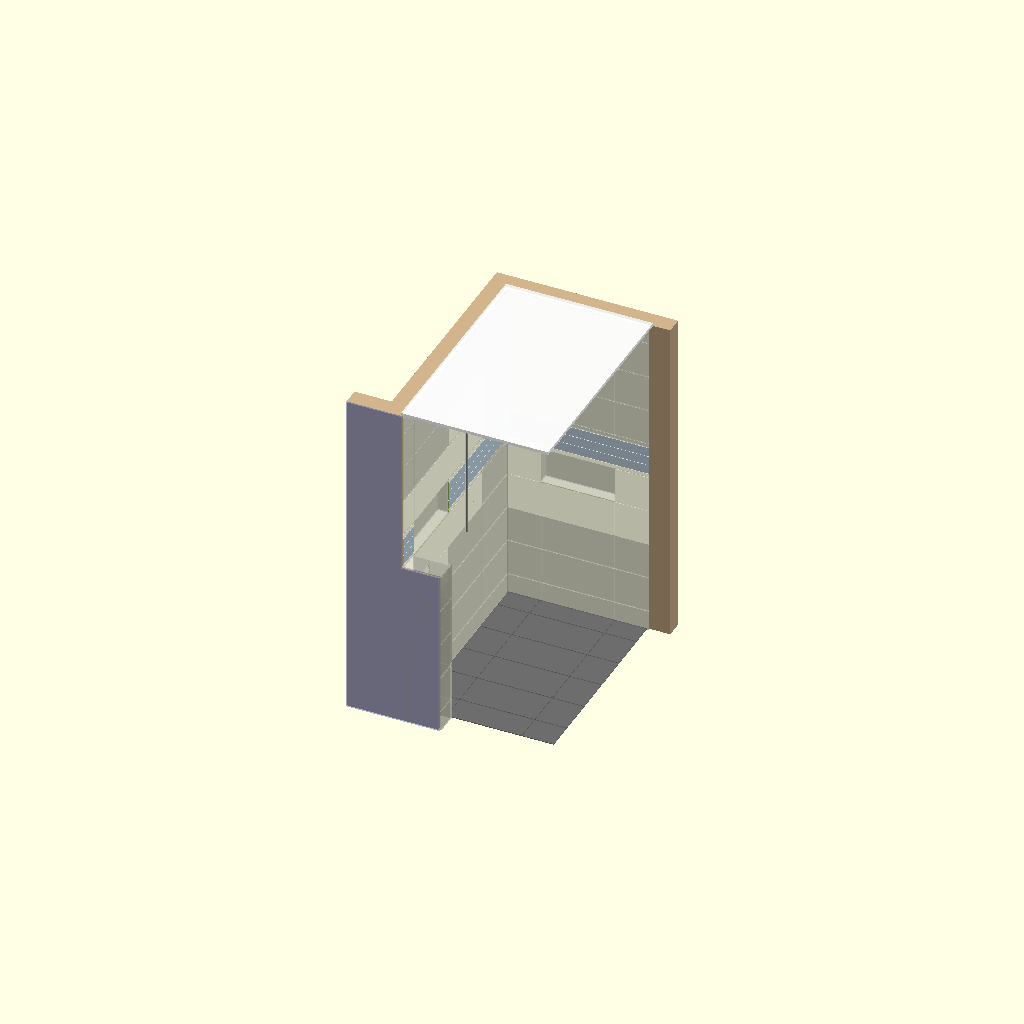
Cell 1: the model at its default parameters.
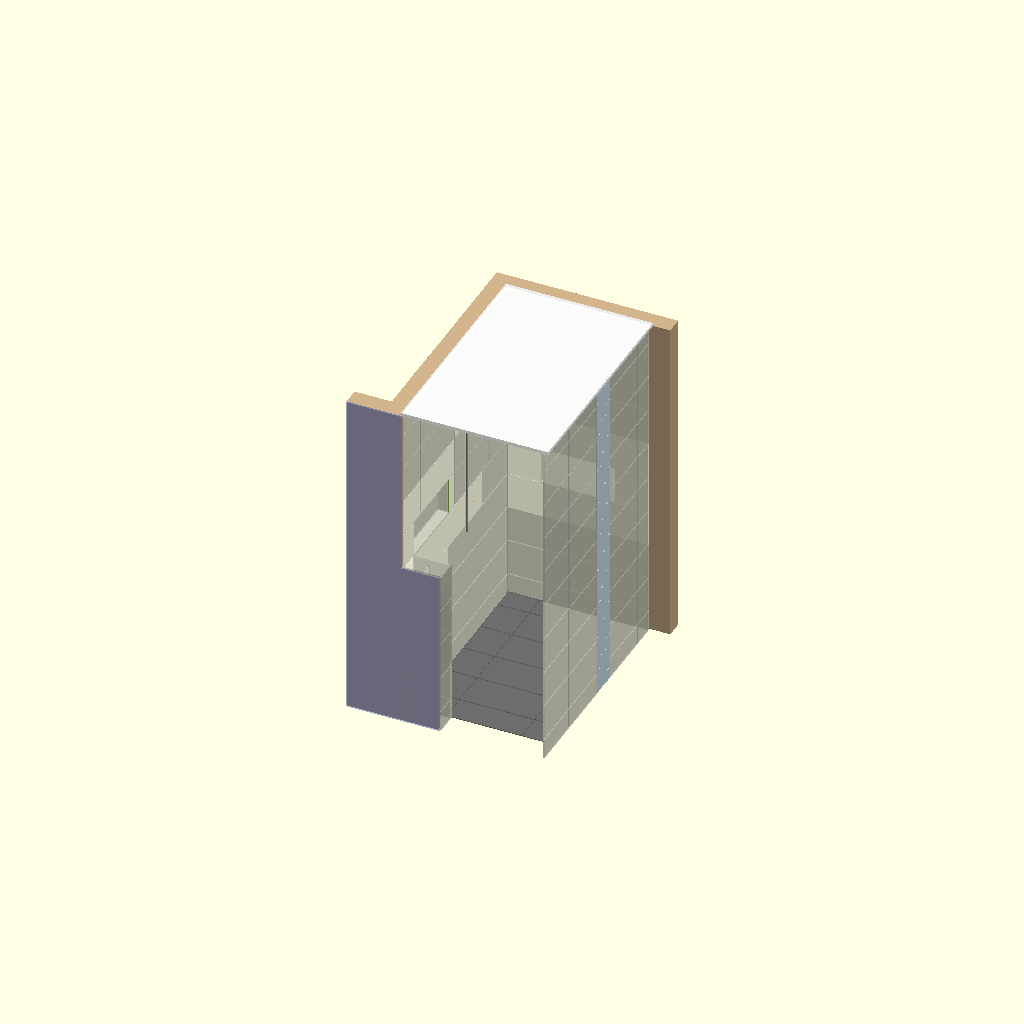
Cell 2: accent_tile_vertical = true (everything else at default).
One fixed orthographic camera (rotation 55°, 0°, 25°; colour scheme Cornfield) for every cell.
The OpenSCAD source (shower2.scad):
include <shower.scad>;

accent_tile_vertical=false;
function tile_landscape() = true;

function accent_width() = 3*(mm(75)+grout_width())-grout_width();

//function back_wall_shelf_rough_depth() = inches(3.5);
function back_wall_shelf_rough_depth() = 0;

function handheld_y_offset_rough_center() = inches(25.5);
function handheld_z_offset_rough_center() = inches(48);

function showerhead_y_offset_rough_center() = inches(25.5);
function showerhead_z_offset_rough_center() = inches(83);

// back wall
function back_wall_rough_width() = inches(47.5);
function back_wall_row_width() = back_wall_rough_width() - 2 * wall_prep_thickness();
function back_wall_columns() = force_odd(width_in_tiles(back_wall_row_width()));
function back_wall_first_tile_width() = tile_width() - (width_of_tiles(back_wall_columns()) - back_wall_row_width()) / 2;
function back_wall_last_tile_width() = back_wall_first_tile_width();
function back_wall_first_tile_height() = tile_height();

function floor_row_width() = back_wall_row_width()-2*(tile_thickness()+grout_width());
function floor_first_tile_width() = floor_tile_width() - (width_of_tiles(force_odd(width_in_tiles(floor_row_width(),tile_width=floor_tile_width())),tile_width=floor_tile_width()) - floor_row_width()) / 2;

//function control_z_offset_rough_center() = inches(43);
function control_z_offset_rough_center() = knee_rough_height()+wall_prep_thickness()-grout_width()/2-tile_height();
echo(control_z_offset_rough_center=control_z_offset_rough_center());
function bar_y_offset_rough_center() = inches(32);

function ceiling_height() = inches(109) - inches(0.5);
function ceiling_thickness() = inches(1);

// left wall
function left_wall_rough_width() = inches(72.75);
function left_wall_row_width() = left_wall_rough_width() - 2 * wall_prep_thickness() - tile_thickness();
function left_wall_columns() = width_in_tiles(left_wall_row_width());
function left_wall_first_tile_width() = tile_width()-grout_width()-back_wall_first_tile_width(); //inches(3.5)-grout_width();
function left_wall_last_tile_width() = left_wall_row_width()-width_of_tiles(left_wall_columns()-2)-2*grout_width()-left_wall_first_tile_width();
function left_wall_knee_rough_width() = inches(12);
function left_wall_rough_height() = ceiling_height();
function left_wall_row_height() = left_wall_rough_height() - ceiling_thickness() - floor_prep_thickness();
function left_control_y_offset_rough_center() = left_wall_rough_width() - inches(15); // TODO: make consistent with right_control_y_offset_rough_center()
function left_bar_y_offset_rough_center() = bar_y_offset_rough_center();
function left_control_z_offset_rough_center() = control_z_offset_rough_center();

// right wall
function right_wall_rough_width() = left_wall_rough_width();
function right_wall_row_width() = right_wall_rough_width() - 2 * wall_prep_thickness() - tile_thickness();
function right_wall_columns() = width_in_tiles(right_wall_row_width());
function right_wall_first_tile_width() = knee_rough_thickness()+drywall_thickness()+wall_prep_thickness()+tile_thickness();
//function right_wall_first_tile_width() = left_wall_first_tile_width();//tile_width()-grout_width()-back_wall_first_tile_width(); //inches(3.5)-grout_width();
function right_wall_last_tile_width() = tile_width();
function right_wall_rough_height() = ceiling_height();
function right_wall_row_height() = right_wall_rough_height() - ceiling_thickness() - floor_prep_thickness();
function right_control_y_offset_rough_center() = inches(45.5); // TODO: make consistent with left_control_y_offset_rough_center()
function right_bar_y_offset_rough_center() = bar_y_offset_rough_center();
function right_control_z_offset_rough_center() = control_z_offset_rough_center();

function knee_rough_height() = inches(54);
function knee_rough_thickness() = inches(5.5);

echo(knee_rough_height=knee_rough_height());

function left_wall_cubby_z_offset() = knee_rough_height() + wall_prep_thickness() - grout_width();
function left_wall_cubby_height() = grout_width() + tile_height() + grout_width();
function left_wall_cubby_width() = tile_width() + 2*grout_width();
function left_wall_cubby_left_offset() = inches(5.5)+wall_prep_thickness()+tile_thickness();
function left_wall_cubby_depth() = inches(3.5);

echo(left_wall_cubby_center=left_wall_cubby_left_offset()+left_wall_cubby_width()/2);
echo(left_wall_cubby_width=left_wall_cubby_width());
echo(left_wall_cubby_z_offset=left_wall_cubby_z_offset());

function back_wall_cubby_z_offset() = knee_rough_height() + wall_prep_thickness() - grout_width() - tile_height() - grout_width();
function back_wall_cubby_height() = grout_width() + tile_height() + grout_width();
function back_wall_cubby_width() = tile_width() + 2*grout_width();
function back_wall_cubby_left_offset() = wall_prep_thickness()+back_wall_first_tile_width();
function back_wall_cubby_depth() = inches(3.5);

echo(back_wall_cubby_width=back_wall_cubby_width());
echo(back_wall_cubby_z_offset=back_wall_cubby_z_offset());

module shower_tile_surround() {

//    accent_x_rough_offset=(showerhead_y_offset_rough_center()+bar_y_offset_rough_center())/2-accent_width()/2;
//    accent_x_rough_offset=left_wall_rough_width()/2-accent_width()/2;
//    accent_x_offset=accent_x_rough_offset-(wall_prep_thickness()+tile_thickness()+2*grout_width());
    accent_x_offset=right_wall_first_tile_width()+grout_width()+tile_width()+grout_width()/2-accent_width()/2;

    back_wall_width = back_wall_rough_width()-2*wall_prep_thickness();
    lower_surround_height=knee_rough_height()+wall_prep_thickness()-grout_width()-floor_prep_thickness();
    upper_surround_height=right_wall_rough_height()-(knee_rough_height()+wall_prep_thickness());
    right_side_wall_width=right_wall_rough_width()+drywall_thickness()-(wall_prep_thickness()+tile_thickness()+grout_width());
    endcap_width=drywall_thickness()+knee_rough_thickness()+wall_prep_thickness()+tile_thickness();
    left_side_wall_width=left_wall_rough_width()+drywall_thickness()-(wall_prep_thickness()+tile_thickness()+grout_width());
    left_upper_side_wall_width=left_side_wall_width;
    left_lower_side_wall_width=left_side_wall_width-knee_rough_thickness()-back_wall_shelf_rough_depth()-(wall_prep_thickness()+tile_thickness()+grout_width());

    translate([0, 0, knee_rough_height()+wall_prep_thickness()-grout_width()]) {
        translate([0, -back_wall_shelf_rough_depth()-wall_prep_thickness(), 0]) {

            // lower back wall
            translate([wall_prep_thickness(), 0, 0]) {
                tile_grid(width=back_wall_width,height=-lower_surround_height,first_tile_width=back_wall_first_tile_width());
            }

            // back wall shelf
//            translate([wall_prep_thickness()+tile_thickness()+grout_width(), -tile_thickness(), grout_width()]) {
//                rotate([-90,0,0]) tile_grid(width=back_wall_rough_width()-2*(wall_prep_thickness()+tile_thickness()+grout_width()),height=back_wall_shelf_rough_depth()-grout_width(),first_tile_width=back_wall_first_tile_width()-tile_thickness()-grout_width());
//            }

            right_lower_side_wall_width=right_side_wall_width-back_wall_shelf_rough_depth();

            // lower left wall
            translate([wall_prep_thickness(), -left_lower_side_wall_width-tile_thickness()-grout_width(), 0]) {
                rotate([0,0,90]) tile_grid(width=left_lower_side_wall_width,height=-lower_surround_height);
            }

            if (accent_tile_vertical) {
                pre_accent_width=accent_x_offset-grout_width()-back_wall_shelf_rough_depth();
                right_post_accent_width=right_side_wall_width-pre_accent_width-grout_width()-accent_width()-grout_width();

                // lower right wall
                translate([back_wall_rough_width()-wall_prep_thickness(), -(tile_thickness()+grout_width()), 0]) {
                    rotate([0,0,-90]) tile_grid(width=pre_accent_width,height=-lower_surround_height,first_tile_width=right_wall_first_tile_width()-grout_width()-back_wall_shelf_rough_depth());
                    translate([0, -pre_accent_width-grout_width()-accent_width()-grout_width(), 0]) {
                        rotate([0,0,-90]) tile_grid(width=right_post_accent_width,height=-lower_surround_height,first_tile_width=tile_width()-((right_side_wall_width-right_post_accent_width-right_wall_first_tile_width())%(tile_width()+grout_width())));
                    }
                }

                // right wall accent
                translate([back_wall_rough_width()-wall_prep_thickness(), -(tile_thickness()+grout_width()+pre_accent_width+grout_width()), -lower_surround_height]) {
                    rotate([0,0,-90]) {
                        accent_tile(width=accent_width(),length=right_wall_rough_height(),seed=92821);
                    }
                }

            } else {
                // lower right wall
*                translate([back_wall_rough_width()-wall_prep_thickness(), -right_side_wall_width-(tile_thickness()+grout_width()), 0]) {
                    rotate([0,0,-90]) tile_grid(width=-right_lower_side_wall_width,height=-lower_surround_height,first_tile_width=endcap_width);
                }
            }
        }

        // left knee wall
        translate([wall_prep_thickness(), -left_wall_rough_width()+knee_rough_thickness()+wall_prep_thickness(), 0]) {
            width=left_wall_knee_rough_width()-grout_width();
            translate([width,0,0]) {
                rotate([0,0,180]) tile_grid(width=width,height=-lower_surround_height);
            }
        }
        translate([left_wall_knee_rough_width()+wall_prep_thickness(), -left_wall_rough_width()-drywall_thickness(), 0]) {
            rotate([0,0,90]) tile_grid(width=endcap_width,height=-lower_surround_height);
        }
        translate([wall_prep_thickness()+tile_thickness()+grout_width(), -left_wall_rough_width()-drywall_thickness(), grout_width()]) {
            width=left_wall_knee_rough_width()-grout_width();
            twidth=tile_width()>=tile_height()?tile_width():tile_height();
            theight=tile_width()>=tile_height()?tile_height():tile_width();
            rotate([-90,0,0]) tile_grid(width=width,height=endcap_width,tile_width=twidth,tile_height=theight);
        }
    }

    // upper surround
    translate([0, -wall_prep_thickness(), knee_rough_height()+wall_prep_thickness()]) {

        if (accent_tile_vertical) { // vertical accent

            // upper back wall
            translate([wall_prep_thickness(), 0, 0]) {
                tile_grid(width=back_wall_width,height=upper_surround_height,first_tile_width=back_wall_first_tile_width());
            }

            // upper left wall
            translate([wall_prep_thickness(), -(tile_thickness()+grout_width()), 0]) {
                rotate([0,0,90]) tile_grid(width=-left_upper_side_wall_width,height=upper_surround_height,first_tile_width=left_wall_first_tile_width());
            }

            pre_accent_width=accent_x_offset;
            right_post_accent_width=right_side_wall_width-pre_accent_width-grout_width()-accent_width()-grout_width();

            // upper right wall
            translate([back_wall_rough_width()-wall_prep_thickness(), -(tile_thickness()+grout_width()), 0]) {
                rotate([0,0,-90]) tile_grid(width=pre_accent_width,height=upper_surround_height,first_tile_width=right_wall_first_tile_width());
                translate([0, -pre_accent_width-grout_width()-accent_width()-grout_width(), 0]) {
                    rotate([0,0,-90]) tile_grid(width=right_post_accent_width,height=upper_surround_height,first_tile_width=tile_width()-((right_side_wall_width-right_post_accent_width-right_wall_first_tile_width())%(tile_width()+grout_width())));
                }
            }

        } else { // horizontal accent

            sliver_height = (tile_height() - accent_width() - 2*grout_width()) / 2;

            // upper back wall
            translate([wall_prep_thickness(), 0, 0]) {
                translate([0, 0, tile_height()-sliver_height]) {
                    tile_grid(width=back_wall_width,height=upper_surround_height-tile_height()+sliver_height,first_tile_width=back_wall_first_tile_width(),first_tile_height=sliver_height);
                    translate([0,0,-grout_width()]) rotate([0,90,0]) accent_tile(width=accent_width(),length=back_wall_width,seed=8481);
                }
                tile_grid(width=back_wall_width,height=sliver_height,first_tile_width=back_wall_first_tile_width());
            }

            // upper left wall
            translate([wall_prep_thickness(), -left_wall_rough_width()+wall_prep_thickness()-drywall_thickness(), 0]) {
                rotate([0,0,90]) {
                    translate([0, 0, tile_height()-sliver_height]) {
                        tile_grid(width=left_upper_side_wall_width,height=upper_surround_height-tile_height()+sliver_height,first_tile_width=endcap_width,first_tile_height=sliver_height);
                        translate([0,0,-grout_width()]) rotate([0,90,0]) accent_tile(width=accent_width(),length=left_upper_side_wall_width,seed=25);
                    }
                    tile_grid(width=left_upper_side_wall_width,height=sliver_height,first_tile_width=endcap_width);
                }
            }

            // upper right wall
 *           translate([back_wall_rough_width()-wall_prep_thickness(), -right_side_wall_width-(tile_thickness()+grout_width()), 0]) {
                rotate([0,0,-90]) {
                    translate([0, 0, tile_height()-sliver_height]) {
                        tile_grid(width=-right_side_wall_width,height=upper_surround_height-tile_height()+sliver_height,first_tile_width=endcap_width,first_tile_height=sliver_height);
                        translate([-right_side_wall_width,0,-grout_width()]) rotate([0,90,0]) accent_tile(width=accent_width(),length=right_side_wall_width,seed=188);
                    }
                    tile_grid(width=-right_side_wall_width,height=sliver_height,first_tile_width=endcap_width);
                }
            }
        }
    }


    // floor
    floor_depth = left_wall_rough_width() - knee_rough_thickness() - back_wall_shelf_rough_depth() - 2*(wall_prep_thickness()+tile_thickness()+grout_width());
    color([0.4,0.4,0.41],floor_tile_alpha) {
        translate([wall_prep_thickness()+tile_thickness()+grout_width(), -back_wall_shelf_rough_depth()-wall_prep_thickness()-tile_thickness()-grout_width(), floor_prep_thickness()]) {
            translate([0,-floor_depth,0]) {
                rotate([atan(floor_slope()),0,0]) {
                    translate([floor_row_width(),floor_depth,0]) {
                        rotate([-90,0,180]) {
                            tile_grid(width=floor_row_width(),height=floor_depth,first_tile_width=floor_first_tile_width(),first_tile_height=right_wall_first_tile_width()-back_wall_shelf_rough_depth(),tile_width=floor_tile_width(),tile_height=floor_tile_height(),tile_thickness=floor_tile_thickness());
                        }
                    }
                }
            }
        }
    }
}


module shower() {
    union() {
union() {
        difference() {
            shower_tile_surround();

            translate([0,-left_control_y_offset_rough_center(),control_z_offset_rough_center()]) {
                rotate([0,90,0]) cylinder(h=feet(1),d=inches(5),center=false);
            }

            translate([0,-showerhead_y_offset_rough_center(),showerhead_z_offset_rough_center()]) {
                rotate([0,90,0]) cylinder(h=feet(1),d=inches(1),center=false);
            }

            translate([0,-handheld_y_offset_rough_center(),handheld_z_offset_rough_center()]) {
                rotate([0,90,0]) cylinder(h=feet(1),d=inches(1),center=false);
            }

            translate([0,-left_wall_rough_width()+left_wall_cubby_left_offset(),left_wall_cubby_z_offset()]) {
                cube([feet(1),left_wall_cubby_width(),left_wall_cubby_height()]);
            }

            translate([back_wall_cubby_left_offset(),-feet(1),back_wall_cubby_z_offset()]) {
                cube([back_wall_cubby_width(),feet(1),back_wall_cubby_height()]);
            }
        }
        color([1, 1, 1, ceiling_alpha]) translate([0,-left_wall_rough_width(),ceiling_height()]) cube([back_wall_rough_width(),left_wall_rough_width(),ceiling_thickness()]);

        // back wall cubby
        translate([back_wall_cubby_left_offset(),-wall_prep_thickness(),back_wall_cubby_z_offset()]) {
            shower_cubby(width=back_wall_cubby_width(),height=back_wall_cubby_height(),depth=back_wall_cubby_depth(),
                    grout_inside_top=true,grout_inside_bottom=true,grout_inside_left=true,grout_inside_right=true);
        }

        // left wall cubby
        translate([wall_prep_thickness(),-left_wall_rough_width()+left_wall_cubby_left_offset(),left_wall_cubby_z_offset()]) rotate([0,0,90]) {
            shower_cubby(width=left_wall_cubby_width(),height=left_wall_cubby_height(),depth=left_wall_cubby_depth(),
                    grout_inside_top=true,grout_inside_bottom=true,grout_inside_left=true,grout_inside_right=true);
        }

        color([.9, .9, .9, shower_bar_alpha]) {
            union() {
                translate([wall_prep_thickness()+tile_thickness()+bar_standoff(),-bar_y_offset_rough_center(),bar_z_offset()]) {
                    cylinder(h=bar_height(),d=bar_diameter(),center=false);
                }
            }

            control_height=inches(6.25);
            control_width=inches(6.25);
            control_thickness=inches(9.0/16);
            translate([wall_prep_thickness()+tile_thickness(),-left_control_y_offset_rough_center()-control_width/2,control_z_offset_rough_center()-control_height/2]) {
                cube([control_thickness,control_width,control_height]);
            }
        }

}

        color("Tan",stud_alpha) {
            difference() {
                translate([-inches(5.5),0,0]) {
                    cube([back_wall_rough_width()+2*inches(5.5),inches(5.5),ceiling_height()]);
                }
                translate([inches(1.5),-inches(1),-inches(1)]) {
                    cube([back_wall_rough_width()-2*inches(1.5),inches(2)+inches(5.5),knee_rough_height()+feet(1)]);
                }
            back_wall_cubby_offsets=[back_wall_cubby_left_offset()-tile_thickness()-wall_prep_thickness(),-feet(1),back_wall_cubby_z_offset()+grout_width()-wall_prep_thickness()];
            echo(back_wall_cubby_offsets=back_wall_cubby_offsets);
            translate(back_wall_cubby_offsets) {
                back_wall_cubby_rough=[back_wall_cubby_width()+2*(tile_thickness()+wall_prep_thickness()),back_wall_cubby_depth()+feet(1),back_wall_cubby_height()+2*wall_prep_thickness()+tile_thickness()];
                echo(back_wall_cubby_rough=back_wall_cubby_rough);
                cube(back_wall_cubby_rough);
            }
            }

//            translate([0,-back_wall_shelf_rough_depth(),0]) {
//                cube([back_wall_rough_width(),back_wall_shelf_rough_depth(),knee_rough_height()]);
//            }

            difference() {
                translate([0,-left_wall_rough_width(),0]) {
                    translate([-inches(5.5),inches(5.5),0]) {
                        cube([inches(5.5),left_wall_rough_width()-inches(5.5),left_wall_rough_height()]);
                    }
                }
                cubby_offsets=[-left_wall_cubby_depth(),-left_wall_rough_width()+inches(5.5),knee_rough_height()];
                echo(left_wall_cubby_offsets=cubby_offsets);
                translate(cubby_offsets) {
                    cubby_rough=[left_wall_cubby_depth()+feet(1),left_wall_cubby_width()+2*(tile_thickness()+wall_prep_thickness()),wall_prep_thickness()+left_wall_cubby_height()+tile_thickness()+wall_prep_thickness()];
                    echo(left_wall_cubby_rough=cubby_rough);
                    cube(cubby_rough);
                }

                translate([-inches(2),-left_control_y_offset_rough_center(),control_z_offset_rough_center()]) {
                    rotate([0,90,0]) cylinder(h=feet(1),d=inches(5),center=false);
                }

                translate([-inches(2),-showerhead_y_offset_rough_center(),showerhead_z_offset_rough_center()]) {
                    rotate([0,90,0]) cylinder(h=feet(1),d=inches(1),center=false);
                }

                translate([-inches(2),-handheld_y_offset_rough_center(),handheld_z_offset_rough_center()]) {
                    rotate([0,90,0]) cylinder(h=feet(1),d=inches(1),center=false);
                }

            }

            color([0,0,1,stud_alpha]) translate([-inches(2),-left_control_y_offset_rough_center(),control_z_offset_rough_center()]) {
                rotate([0,90,0]) cylinder(h=inches(4),d=inches(5),center=false);
            }


            translate([0,-left_wall_rough_width(),0]) {
                translate([-feet(1)-inches(5.5),0,0]) {
                    cube([feet(1)+inches(5.5),inches(5.5),left_wall_rough_height()]);
                }
                cube([left_wall_knee_rough_width(),knee_rough_thickness(),knee_rough_height()]);
            }
*            translate([back_wall_rough_width(),-right_wall_rough_width()-feet(1),0]) {
                cube([inches(5.5),right_wall_rough_width()+feet(1),left_wall_rough_height()]);
            }
        }

        color([0.66,0.7,1.0],drywall_alpha) union() {
            translate([0,-left_wall_rough_width(),0]) {
//                cube([drywall_thickness(),left_wall_rough_width(),left_wall_rough_height()]);
                translate([0,-drywall_thickness(),0]) {
                    translate([drywall_thickness(),0,0]) cube([left_wall_knee_rough_width()-drywall_thickness()+wall_prep_thickness()-grout_width(),drywall_thickness(),knee_rough_height()+wall_prep_thickness()-grout_width()]);
                    translate([-feet(1)-inches(5.5),0,0]) {
                        cube([feet(1)+inches(5.5)+drywall_thickness(),drywall_thickness(),left_wall_rough_height()]);
                    }
                }
            }

*            translate([back_wall_rough_width()-drywall_thickness(),-right_wall_rough_width()-feet(1),0]) {
                cube([drywall_thickness(),right_wall_rough_width()+feet(1),right_wall_rough_height()]);
            }

/*
            translate([0,-drywall_thickness(),0]) {
                cube([back_wall_rough_width(),drywall_thickness(),right_wall_rough_height()]);
            }

            translate([0,-back_wall_shelf_rough_depth(),0]) {
                cube([back_wall_rough_width(),back_wall_shelf_rough_depth(),knee_rough_height()]);
            }
            translate([0,-left_wall_rough_width(),0]) {
                translate([-inches(3.5),0,0]) {
                    cube([inches(3.5),left_wall_rough_width(),left_wall_rough_height()]);
                    translate([-inches(5.5),-feet(1),0]) {
                        cube([inches(5.5),left_wall_rough_width()+feet(1),left_wall_rough_height()]);
                    }
                }
                cube([left_wall_knee_rough_width(),knee_rough_thickness(),knee_rough_height()]);
            }
*/
        }
    }

    line_thickness=mm(4);

*    color([0,1,0,1]) {
        translate([0,0,knee_rough_height()]) {
            translate([-line_thickness/2,-left_wall_rough_width()-line_thickness/2,-line_thickness/2]) {
                cube([left_wall_knee_rough_width()+line_thickness,line_thickness,line_thickness]);
            }
            translate([-line_thickness/2,-left_wall_rough_width()-line_thickness/2,-line_thickness/2]) {
                cube([line_thickness,left_wall_rough_width()+line_thickness,line_thickness]);
            }
            translate([-line_thickness/2,-line_thickness/2,-line_thickness/2]) {
                cube([back_wall_rough_width()+line_thickness,line_thickness,line_thickness]);
            }
        }
    }

*    color([0,0,1,1]) {
        translate([0,0,knee_rough_height()+wall_prep_thickness()-grout_width()-tile_height()-wall_prep_thickness()]) {
            translate([-line_thickness/2,-line_thickness/2,-line_thickness/2]) {
                cube([back_wall_rough_width()+line_thickness,line_thickness,line_thickness]);
            }
            translate([-line_thickness/2,-line_thickness/2,-line_thickness/2+back_wall_cubby_height()+2*wall_prep_thickness()+tile_thickness()]) {
                cube([back_wall_rough_width()+line_thickness,line_thickness,line_thickness]);
            }
        }
        translate([back_wall_cubby_left_offset()-tile_thickness()-wall_prep_thickness()-line_thickness/2,-line_thickness/2,knee_rough_height()-feet(2)-line_thickness/2]) {
            cube([line_thickness,line_thickness,feet(3)+line_thickness]);
            translate([back_wall_cubby_width()+2*(tile_thickness()+wall_prep_thickness()),0,0]) {
                cube([line_thickness,line_thickness,feet(3)+line_thickness]);
            }
        }


        translate([0,0,knee_rough_height()]) {
            translate([-line_thickness/2,-left_wall_rough_width()-line_thickness/2,-line_thickness/2+left_wall_cubby_height()+2*wall_prep_thickness()+tile_thickness()]) {
                cube([line_thickness,knee_rough_thickness()+left_wall_cubby_width()+feet(1)+line_thickness,line_thickness]);
            }
        }
        translate([-line_thickness/2,-left_wall_rough_width()+knee_rough_thickness()-line_thickness/2,knee_rough_height()-feet(1)-line_thickness/2]) {
            cube([line_thickness,line_thickness,feet(3)+line_thickness]);
            translate([0,left_wall_cubby_width()+2*(tile_thickness()+wall_prep_thickness()),0]) {
                cube([line_thickness,line_thickness,feet(3)+line_thickness]);
            }
        }
    }

*    color([1,0,1,1]) {
        translate([0,-showerhead_y_offset_rough_center()-line_thickness/2,showerhead_z_offset_rough_center()-line_thickness/2]) {
            translate([0,0,-feet(2)]) cube([line_thickness,line_thickness,feet(3)+line_thickness]);
            translate([0,-feet(1),0]) cube([line_thickness,feet(2)+line_thickness,line_thickness]);
        }
        translate([0,-handheld_y_offset_rough_center()-line_thickness/2,handheld_z_offset_rough_center()-line_thickness/2]) {
            translate([0,0,-feet(1)]) cube([line_thickness,line_thickness,feet(3)+line_thickness]);
            translate([0,-feet(1),0]) cube([line_thickness,feet(2)+line_thickness,line_thickness]);
        }
        translate([0,-left_control_y_offset_rough_center()-line_thickness/2,left_control_z_offset_rough_center()-line_thickness/2]) {
            translate([0,0,-feet(1)]) cube([line_thickness,line_thickness,feet(2)+line_thickness]);
            translate([0,-feet(1),0]) cube([line_thickness,feet(2)+line_thickness,line_thickness]);
        }
    }
}

// Standalone rendering
shower();
Customizer parameters (derived from the source; name, type, default, range or options):
accent_tile_vertical: bool, default false
